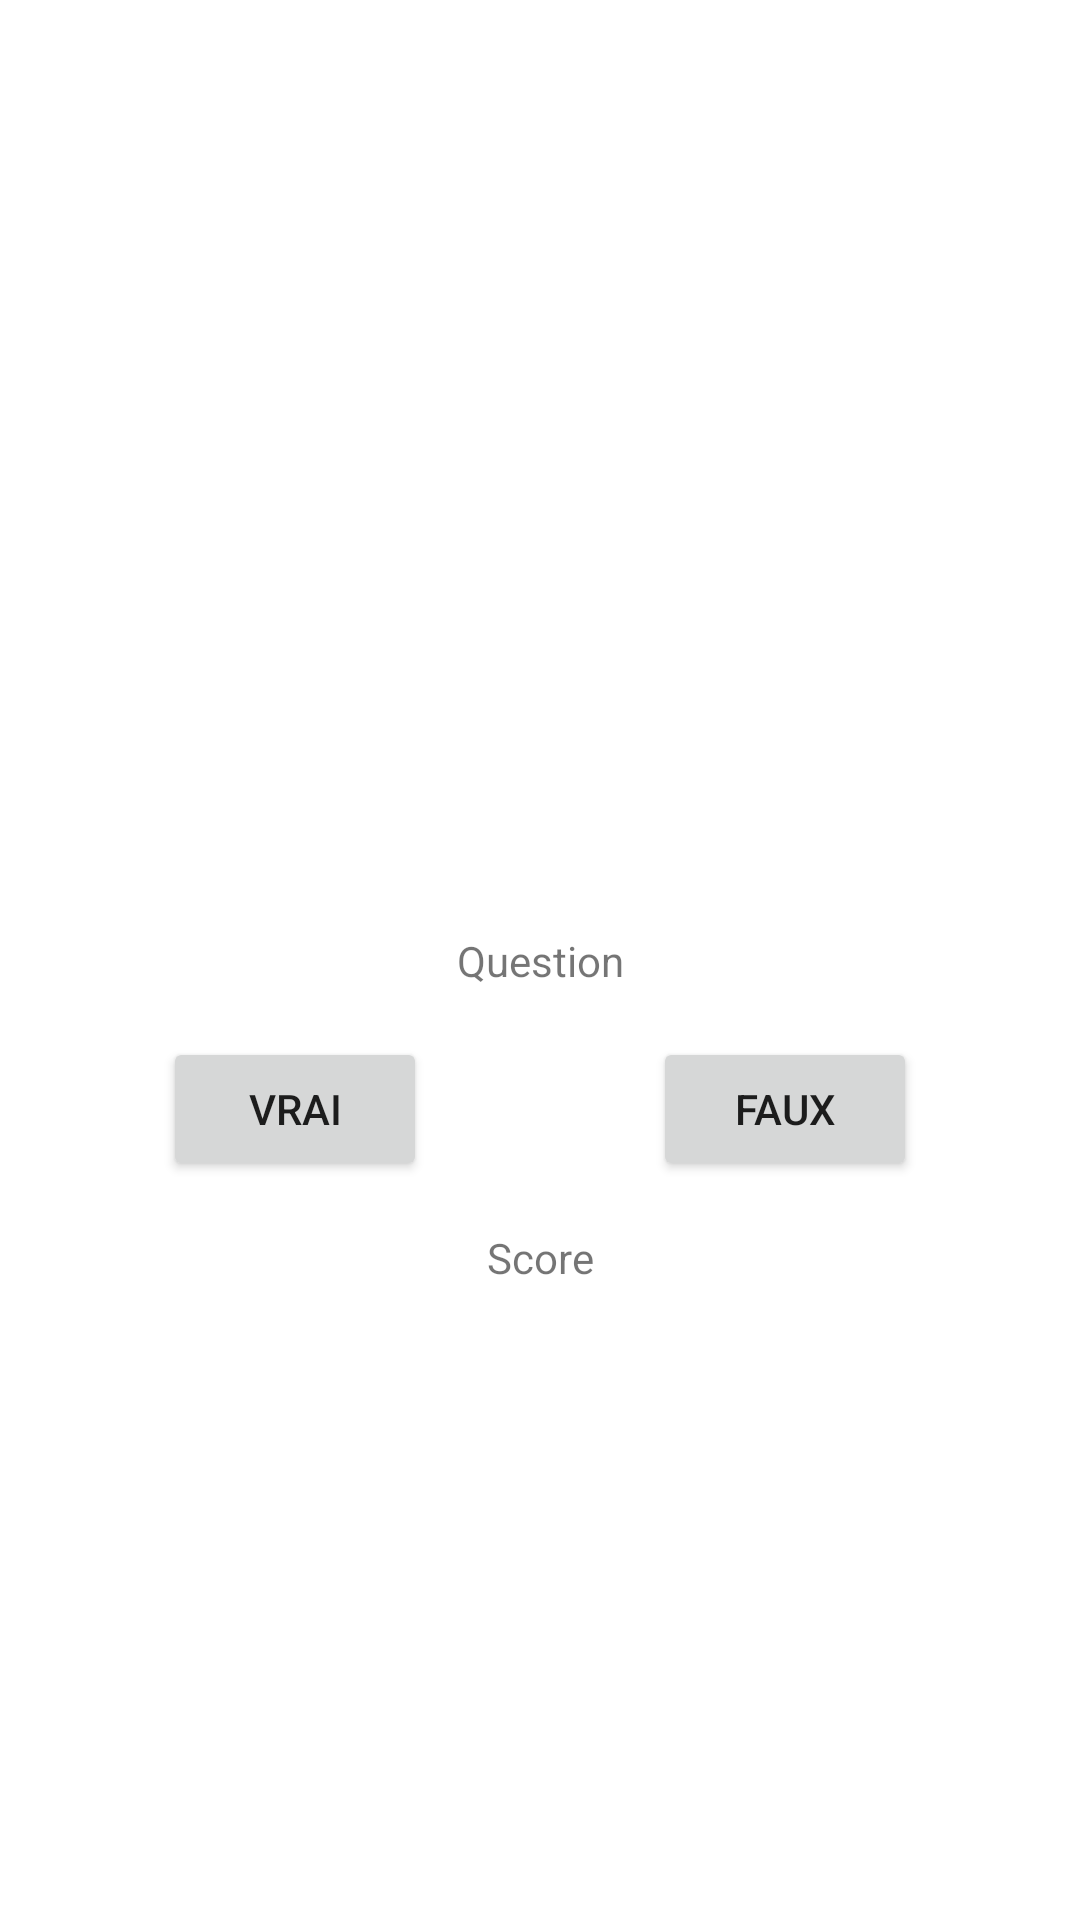

Reconstruct the res/layout file that produces this screen, plus the resources it refers to.
<!-- AndroidManifest.xml: application theme Theme.FindQuiz -->
<!-- res/layout/activity_main.xml -->
<?xml version="1.0" encoding="utf-8"?>
<androidx.constraintlayout.widget.ConstraintLayout xmlns:android="http://schemas.android.com/apk/res/android"
    xmlns:app="http://schemas.android.com/apk/res-auto"
    xmlns:tools="http://schemas.android.com/tools"
    android:layout_width="match_parent"
    android:layout_height="match_parent"
    tools:context=".MainActivity">

    <TextView
        android:id="@+id/tvQuestion"
        android:layout_width="wrap_content"
        android:layout_height="wrap_content"
        android:text="@string/question"
        app:layout_constraintBottom_toBottomOf="parent"
        app:layout_constraintLeft_toLeftOf="parent"
        app:layout_constraintRight_toRightOf="parent"
        app:layout_constraintTop_toTopOf="parent"
        android:gravity="center"
        />
    <Button
        android:id="@+id/btnTrue"
        android:layout_width="wrap_content"
        android:layout_height="wrap_content"
        android:layout_marginTop="16dp"
        app:layout_constraintHorizontal_bias="0.2"
        app:layout_constraintLeft_toLeftOf="parent"
        app:layout_constraintRight_toRightOf="parent"
        app:layout_constraintTop_toBottomOf="@+id/tvQuestion"
        android:text="@string/button_true"/>

    <Button
        android:id="@+id/btnFalse"
        android:layout_width="wrap_content"
        android:layout_height="wrap_content"
        android:layout_marginTop="16dp"
        app:layout_constraintHorizontal_bias="0.8"
        app:layout_constraintLeft_toLeftOf="parent"
        app:layout_constraintRight_toRightOf="parent"
        app:layout_constraintTop_toBottomOf="@+id/tvQuestion"
        android:text="@string/button_false"/>

    <TextView
        android:id="@+id/tvScore"
        android:text="@string/score"
        android:layout_width="wrap_content"
        android:layout_height="wrap_content"
        app:layout_constraintTop_toBottomOf="@id/btnTrue"
        app:layout_constraintEnd_toEndOf="parent"
        app:layout_constraintStart_toStartOf="parent"
        android:layout_marginTop="16dp"/>

</androidx.constraintlayout.widget.ConstraintLayout>
<!-- resources referenced by this layout -->
<resources>
  <string name="button_false">FAUX</string>
  <string name="button_true">VRAI</string>
  <string name="question">Question</string>
  <string name="score">Score</string>
  <style name="Theme.FindQuiz" parent="Theme.MaterialComponents.DayNight.DarkActionBar">
          
          <item name="colorPrimary">@color/purple_500</item>
          <item name="colorPrimaryVariant">@color/purple_700</item>
          <item name="colorOnPrimary">@color/white</item>
          
          <item name="colorSecondary">@color/teal_200</item>
          <item name="colorSecondaryVariant">@color/teal_700</item>
          <item name="colorOnSecondary">@color/black</item>
          
          <item name="android:statusBarColor" tools:targetApi="l">?attr/colorPrimaryVariant</item>
          
      </style>
  <!-- not gathered from this repository: default colours our renderer supplied (Android Studio template values) -->
  <color name="purple_500">#FF6200EE</color>
  <color name="purple_700">#FF3700B3</color>
  <color name="teal_200">#FF03DAC5</color>
  <color name="teal_700">#FF018786</color>
  <color name="black">#FF000000</color>
  <color name="white">#FFFFFFFF</color>
</resources>
